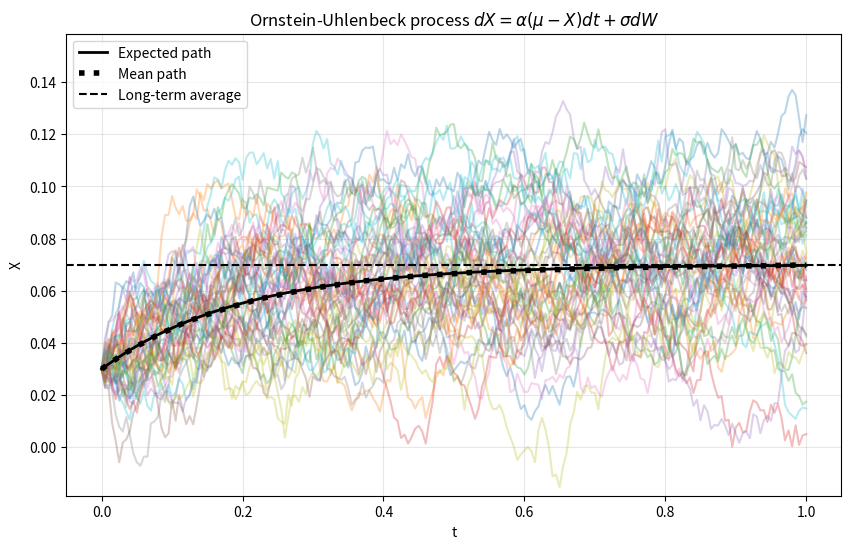
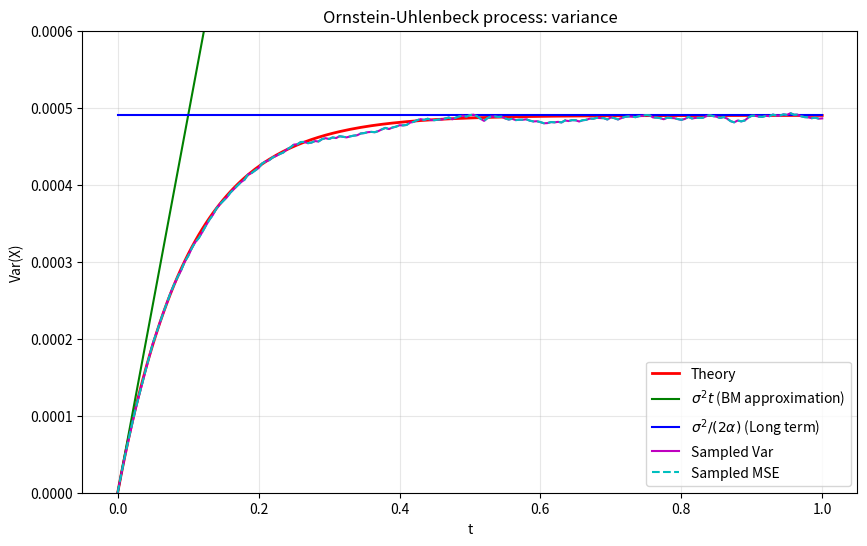
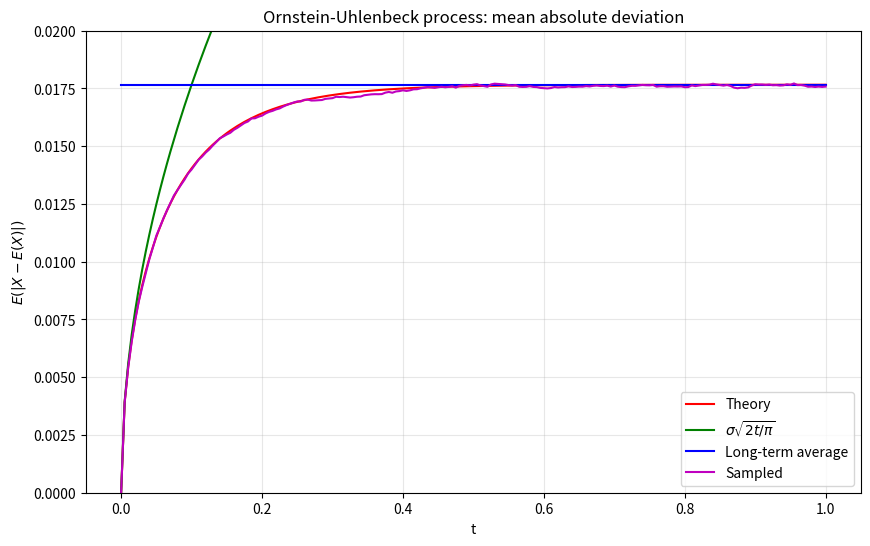
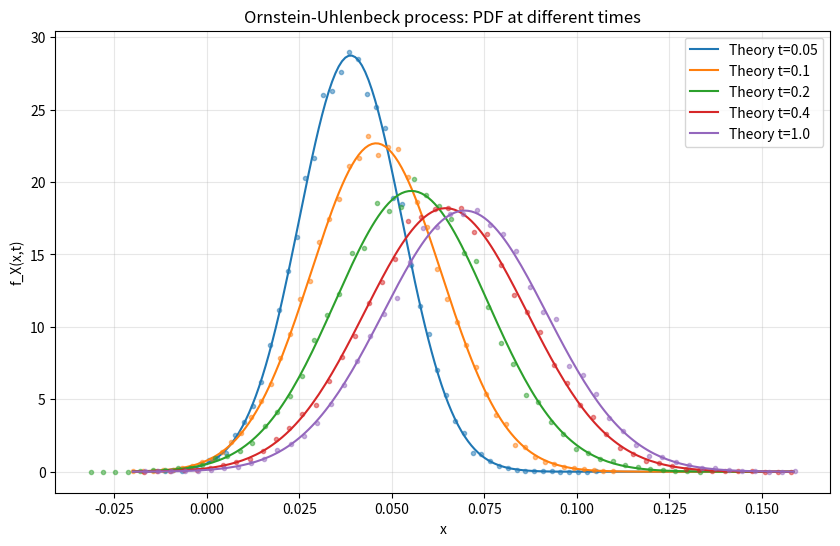
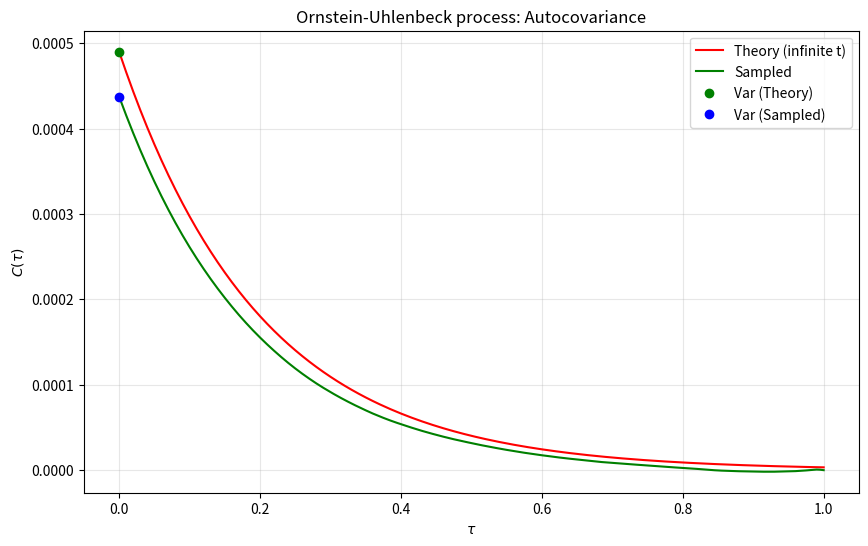
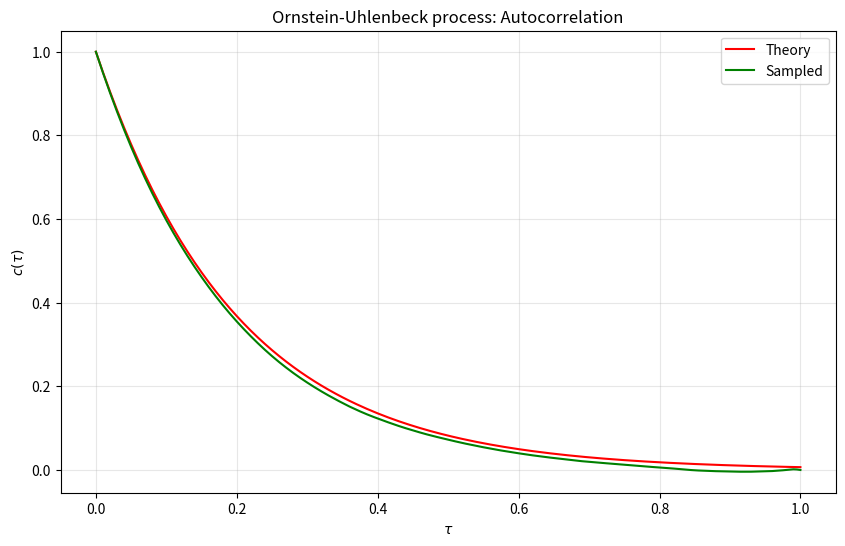

Python code for these plots, in order:
import numpy as np
import matplotlib.pyplot as plt
from scipy.stats import norm

# --- 1. Define Parameters and Time Grid ---
npaths = 20000        # number of paths
T = 1.0               # time horizon
nsteps = 200          # number of time steps
dt = T / nsteps       # time step
t = np.linspace(0, T, nsteps + 1) # observation times (0 to T)

# Model parameters (Note: alpha is mean reversion speed, mu is mean level)
alpha = 5.0
mu = 0.07
sigma = 0.07
X0 = 0.03             # initial value

# --- 2. Monte Carlo Simulation ---

# Allocate paths (Shape: [npaths, nsteps+1])
# We prepend X0 to every path
X = np.zeros((npaths, nsteps + 1))
X[:, 0] = X0

# Sample standard Gaussian random numbers [npaths, nsteps]
N = np.random.randn(npaths, nsteps)

# Compute the standard deviation for a time step
# Choice 1: Standard Euler
# sdev = sigma * np.sqrt(dt)

# Choice 2: Euler with Analytic Moments (Exact Variance)
# Var(X_t) = sigma^2 / (2*alpha) * (1 - exp(-2*alpha*dt))
sdev = sigma * np.sqrt((1 - np.exp(-2 * alpha * dt)) / (2 * alpha))

# Pre-calculate mean reversion factor for efficiency
exp_alpha_dt = np.exp(-alpha * dt)

# Compute and accumulate increments
# Note: Iterating is necessary because X[i] depends on X[i-1] for the mean drift
# (unless we used a full vectorized exact solution formula, but this follows the MATLAB loop logic)
for i in range(nsteps):
    # X_next = Mean(X_curr) + Std * Z
    # Mean(X_curr) = mu + (X_curr - mu) * exp(-alpha*dt)
    X[:, i+1] = mu + (X[:, i] - mu) * exp_alpha_dt + sdev * N[:, i]

# --- 3. Plot 1: Paths ---
plt.figure(figsize=(10, 6))

EX = mu + (X0 - mu) * np.exp(-alpha * t) # Theoretical Expected path
MeanPath = np.mean(X, axis=0)

# Plot subset of paths
plt.plot(t, X[:50, :].T, alpha=0.3) # Plot first 20 paths
plt.plot(t, EX, 'k', linewidth=2, label='Expected path')
plt.plot(t, MeanPath, 'k:', linewidth=4, label='Mean path')
plt.axhline(mu, color='k', linestyle='--', label='Long-term average')

sdevinfty = sigma / np.sqrt(2 * alpha)
plt.ylim([mu - 4 * sdevinfty, mu + 4 * sdevinfty])
plt.xlabel('t')
plt.ylabel('X')
plt.title(r'Ornstein-Uhlenbeck process $dX = \alpha(\mu-X)dt + \sigma dW$')
plt.legend()
plt.grid(True, alpha=0.3)
plt.show()

# --- 4. Plot 2: Variance ---
plt.figure(figsize=(10, 6))

# Theory Variance
Var_Theory = (sigma**2 / (2 * alpha)) * (1 - np.exp(-2 * alpha * t))
# Asymptotic Variance (sigma^2 / 2alpha)
Var_Infinite = (sigma**2 / (2 * alpha)) * np.ones_like(t)
# Sampled Variance
Var_Sampled1 = np.var(X, axis=0) # var(X)
Var_Sampled2 = np.mean((X - EX)**2, axis=0) # E[(X - E[X])^2]

plt.plot(t, Var_Theory, 'r', label='Theory', linewidth=2)
plt.plot(t, sigma**2 * t, 'g', label=r'$\sigma^2 t$ (BM approximation)')
plt.plot(t, Var_Infinite, 'b', label=r'$\sigma^2/(2\alpha)$ (Long term)')
plt.plot(t, Var_Sampled1, 'm', label='Sampled Var')
plt.plot(t, Var_Sampled2, 'c--', label='Sampled MSE')

plt.xlabel('t')
plt.ylabel(r'Var(X)')
plt.ylim([0, 0.0006])
plt.legend(loc='lower right')
plt.title('Ornstein-Uhlenbeck process: variance')
plt.grid(True, alpha=0.3)
plt.show()

# --- 5. Plot 3: Mean Absolute Deviation ---
plt.figure(figsize=(10, 6))

# Theory MAD: sigma * sqrt( (1-exp)/pi*alpha )
MAD_Theory = sigma * np.sqrt((1 - np.exp(-2 * alpha * t)) / (np.pi * alpha))
# Brownian Motion Limit: sigma * sqrt(2t/pi)
MAD_BM = sigma * np.sqrt(2 * t / np.pi)
# Long term average MAD: sigma / sqrt(pi*alpha)
MAD_Infinite = (sigma / np.sqrt(np.pi * alpha)) * np.ones_like(t)
# Sampled MAD
MAD_Sampled = np.mean(np.abs(X - EX), axis=0)

plt.plot(t, MAD_Theory, 'r', label='Theory')
plt.plot(t, MAD_BM, 'g', label=r'$\sigma\sqrt{2t/\pi}$')
plt.plot(t, MAD_Infinite, 'b', label='Long-term average')
plt.plot(t, MAD_Sampled, 'm', label='Sampled')

plt.xlabel('t')
plt.ylabel(r'$E(|X-E(X)|)$')
plt.ylim([0, 0.02])
plt.legend(loc='lower right')
plt.title('Ornstein-Uhlenbeck process: mean absolute deviation')
plt.grid(True, alpha=0.3)
plt.show()

# --- 6. Plot 4: PDF at different times ---
plt.figure(figsize=(10, 6))

x_grid = np.linspace(-0.02, mu + 4 * sdevinfty, 200)
t_snapshots = [0.05, 0.1, 0.2, 0.4, 1.0]

for i, t_val in enumerate(t_snapshots):
    # Find closest index
    idx = int(round(t_val / dt))

    # Analytical Parameters for this time
    ex_t = mu + (X0 - mu) * np.exp(-alpha * t_val)
    sd_t = sigma * np.sqrt((1 - np.exp(-2 * alpha * t_val)) / (2 * alpha))

    # Analytical PDF
    fa = norm.pdf(x_grid, ex_t, sd_t)

    # Sampled PDF (Histogram)
    counts, bins = np.histogram(X[:, idx], bins=50, density=True)
    centers = (bins[:-1] + bins[1:]) / 2

    color = f'C{i}'
    plt.plot(x_grid, fa, color=color, label=f'Theory t={t_val}')
    plt.plot(centers, counts, '.', color=color, alpha=0.5)

plt.xlabel('x')
plt.ylabel('f_X(x,t)')
plt.legend()
plt.title('Ornstein-Uhlenbeck process: PDF at different times')
plt.grid(True, alpha=0.3)
plt.show()

# --- 7. Plot 5: Autocovariance ---
# C(tau) = Cov(X(t), X(t+tau)) for large t
# We approximate using the time series of the paths
# Efficient computation using numpy correlation
# Note: MATLAB's xcorr is signal processing correlation.
# We will compute Autocovariance manually for "tau" lags from the data.

lags = np.arange(nsteps + 1)
C_sampled = np.zeros(len(lags))

# We want C(tau) roughly for the stationary part.
# But the script calculates it using the whole path X - EX
# Let's replicate the MATLAB loop logic efficiently
# MATLAB: xcorr(X(:,j)-EX, 'unbiased')
# This computes the auto-correlation of the fluctuations around the mean path

# Efficient vectorized Autocovariance
residuals = X - EX # Remove deterministic trend
# Variance at each lag averaged over paths
# To match MATLAB 'xcorr' exactly is tricky, but we can compute the
# covariance of the process at steady state logic.
# Let's compute Cov(X_t, X_{t+tau}) average over t?
# The MATLAB code `xcorr` on the residual vector effectively averages over time t.

# Simplified robust calculation for Python:
# Calculate autocovariance of the residuals averaged across all paths
# autocov[k] = mean( sum(res[i]*res[i+k]) )
# We use fftconvolve for speed or just loop since nsteps=200 is small.

for tau in range(nsteps):
    # Covariance between R[t] and R[t+tau]
    # We avail of the ergodicity or just average over the available pairs
    # MATLAB xcorr 'unbiased' scales by 1/(N-tau)

    # Slice 1: 0 to N-tau
    r1 = residuals[:, :nsteps+1-tau]
    # Slice 2: tau to N
    r2 = residuals[:, tau:]

    # Element-wise product, mean over paths, then mean over time t
    prod = r1 * r2
    # Mean over paths AND time
    C_sampled[tau] = np.mean(prod)

plt.figure(figsize=(10, 6))
# Theory: sigma^2/(2a) * exp(-alpha * tau)
C_theory = (sigma**2 / (2 * alpha)) * np.exp(-alpha * t)

plt.plot(t, C_theory, 'r', label='Theory (infinite t)')
plt.plot(t, C_sampled, 'g', label='Sampled')
plt.plot(0, sigma**2 / (2 * alpha), 'go', label='Var (Theory)')
plt.plot(0, np.mean(np.var(X, axis=0)), 'bo', label='Var (Sampled)')

plt.xlabel(r'$\tau$')
plt.ylabel(r'$C(\tau)$')
plt.legend()
plt.title('Ornstein-Uhlenbeck process: Autocovariance')
plt.grid(True, alpha=0.3)
plt.show()

# --- 8. Plot 6: Autocorrelation ---
plt.figure(figsize=(10, 6))

# Theory: exp(-alpha * tau)
Corr_Theory = np.exp(-alpha * t)
# Sampled: C(tau) / C(0)
Corr_Sampled = C_sampled / C_sampled[0]

plt.plot(t, Corr_Theory, 'r', label='Theory')
plt.plot(t, Corr_Sampled, 'g', label='Sampled')

plt.xlabel(r'$\tau$')
plt.ylabel(r'$c(\tau)$')
plt.legend()
plt.title('Ornstein-Uhlenbeck process: Autocorrelation')
plt.grid(True, alpha=0.3)
plt.show()

